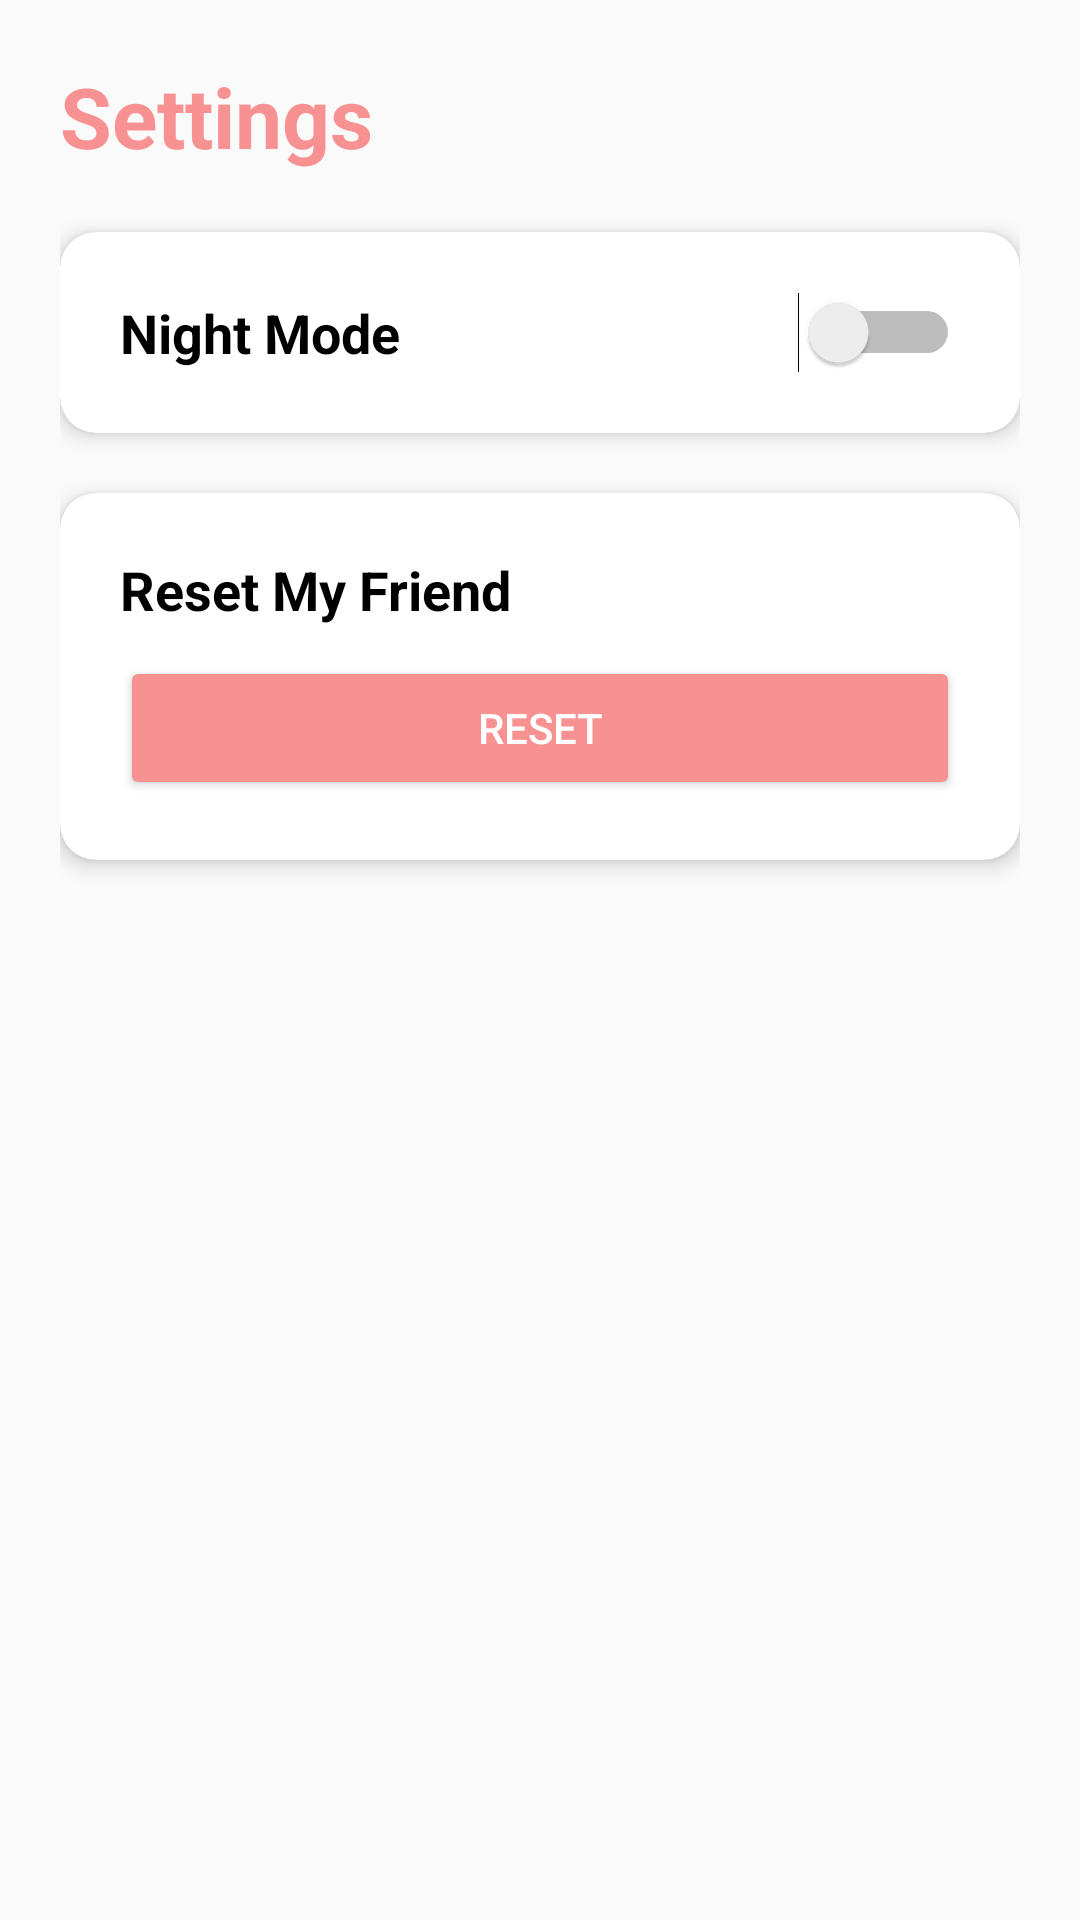

Layout XML and referenced resources for this Android screen:
<!-- AndroidManifest.xml: application theme Theme.NMP_Project1 -->
<!-- res/layout/fragment_settings.xml -->
<?xml version="1.0" encoding="utf-8"?>
<LinearLayout xmlns:android="http://schemas.android.com/apk/res/android"
    xmlns:app="http://schemas.android.com/apk/res-auto"
    android:layout_width="match_parent"
    android:layout_height="match_parent"
    android:orientation="vertical"
    android:padding="20dp"
    android:background="@color/page_background"> <TextView
    android:layout_width="wrap_content"
    android:layout_height="wrap_content"
    android:text="Settings"
    android:textSize="28sp"
    android:textStyle="bold"
    android:textColor="@color/pink_primary"
    android:layout_marginBottom="20dp"/>

    <androidx.cardview.widget.CardView
        android:layout_width="match_parent"
        android:layout_height="wrap_content"
        app:cardCornerRadius="12dp"
        app:cardElevation="4dp"
        app:cardBackgroundColor="@color/card_background"
        android:layout_marginBottom="20dp">

        <LinearLayout
            android:layout_width="match_parent"
            android:layout_height="wrap_content"
            android:orientation="horizontal"
            android:gravity="center_vertical"
            android:padding="20dp">

            <LinearLayout
                android:layout_width="0dp"
                android:layout_height="wrap_content"
                android:layout_weight="1"
                android:orientation="vertical">

                <TextView
                    android:layout_width="wrap_content"
                    android:layout_height="wrap_content"
                    android:text="Night Mode"
                    android:textSize="18sp"
                    android:textColor="@color/text_primary"
                    android:textStyle="bold"/>
            </LinearLayout>

            <Switch
                android:id="@+id/switchDarkMode"
                android:layout_width="wrap_content"
                android:layout_height="wrap_content" />
        </LinearLayout>

    </androidx.cardview.widget.CardView>

    <androidx.cardview.widget.CardView
        android:layout_width="match_parent"
        android:layout_height="wrap_content"
        app:cardBackgroundColor="@color/card_background"
        app:cardCornerRadius="12dp"
        app:cardElevation="4dp">

        <LinearLayout
            android:layout_width="match_parent"
            android:layout_height="wrap_content"
            android:orientation="vertical"
            android:padding="20dp">

            <TextView
                android:layout_width="wrap_content"
                android:layout_height="wrap_content"
                android:text="Reset My Friend"
                android:textSize="18sp"
                android:textColor="@color/text_primary"
                android:textStyle="bold"
                android:layout_marginBottom="10dp"/>

            <Button
                android:id="@+id/btnResetFriends"
                android:layout_width="match_parent"
                android:layout_height="wrap_content"
                android:text="Reset"
                android:backgroundTint="@color/pink_primary"
                android:textColor="@android:color/white"/>

        </LinearLayout>
    </androidx.cardview.widget.CardView>

</LinearLayout>
<!-- resources referenced by this layout -->
<resources>
  <color name="card_background">#FFFFFF</color>
  <color name="page_background">#FAFAFA</color>
  <color name="pink_primary">#F89191</color>
  <color name="text_primary">#000000</color>
  <style name="Theme.NMP_Project1" parent="Base.Theme.NMP_Project1" />
  <style name="Base.Theme.NMP_Project1" parent="Theme.Material3.DayNight.NoActionBar">
          
          
      </style>
</resources>
